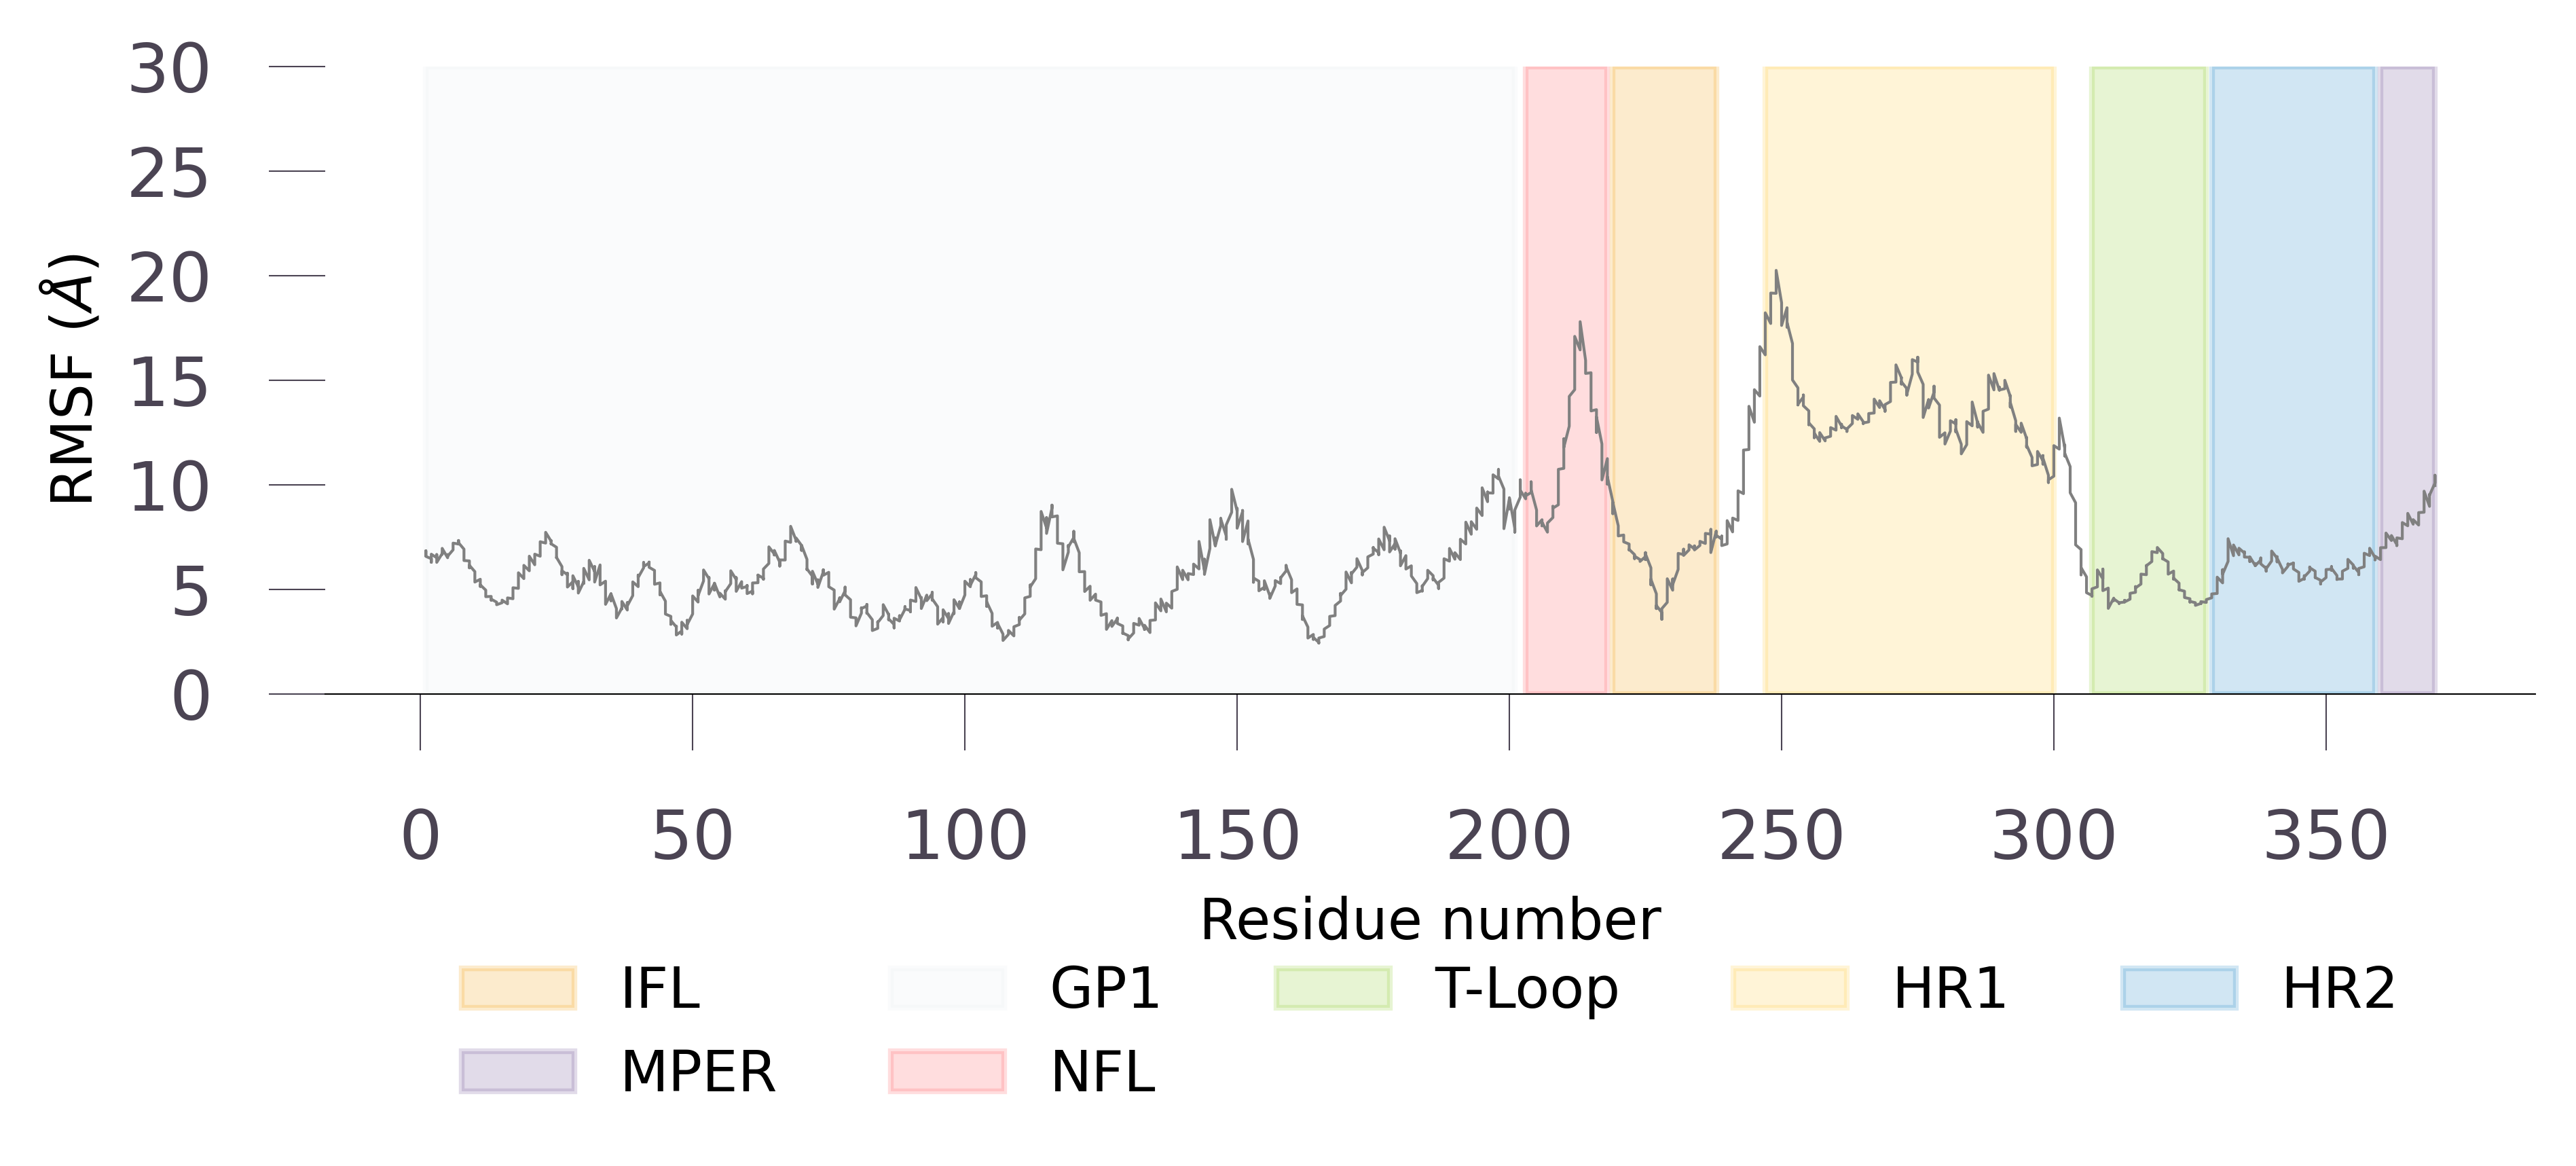

The data file committed next to this chart (first rows):
Residue_number, RMSF
1, 6.625
1, 6.836
1, 6.684
1, 6.569
2, 6.456
2, 6.285
2, 6.457
2, 6.673
3, 6.502
3, 6.654
3, 6.534
3, 6.281
4, 6.705
4, 6.67
4, 6.73
4, 6.952
5, 6.503
5, 6.538
5, 6.652
5, 6.576
6, 6.882
6, 7.037
6, 7.153
6, 7.202
7, 7.16
7, 7.327
7, 7.159
7, 7.222
8, 6.913
8, 6.801
8, 6.48
8, 6.37
9, 6.351
9, 6.069
9, 6.02
9, 6.14
10, 5.84
10, 5.756
10, 5.491
10, 5.341
11, 5.474
11, 5.268
11, 5.133
11, 5.205
12, 4.956
12, 4.838
12, 4.689
12, 4.642
13, 4.654
13, 4.552
13, 4.476
13, 4.525
14, 4.379
14, 4.327
14, 4.288
14, 4.257
15, 4.351
15, 4.359
15, 4.372
15, 4.477
... 1,420 more rows
